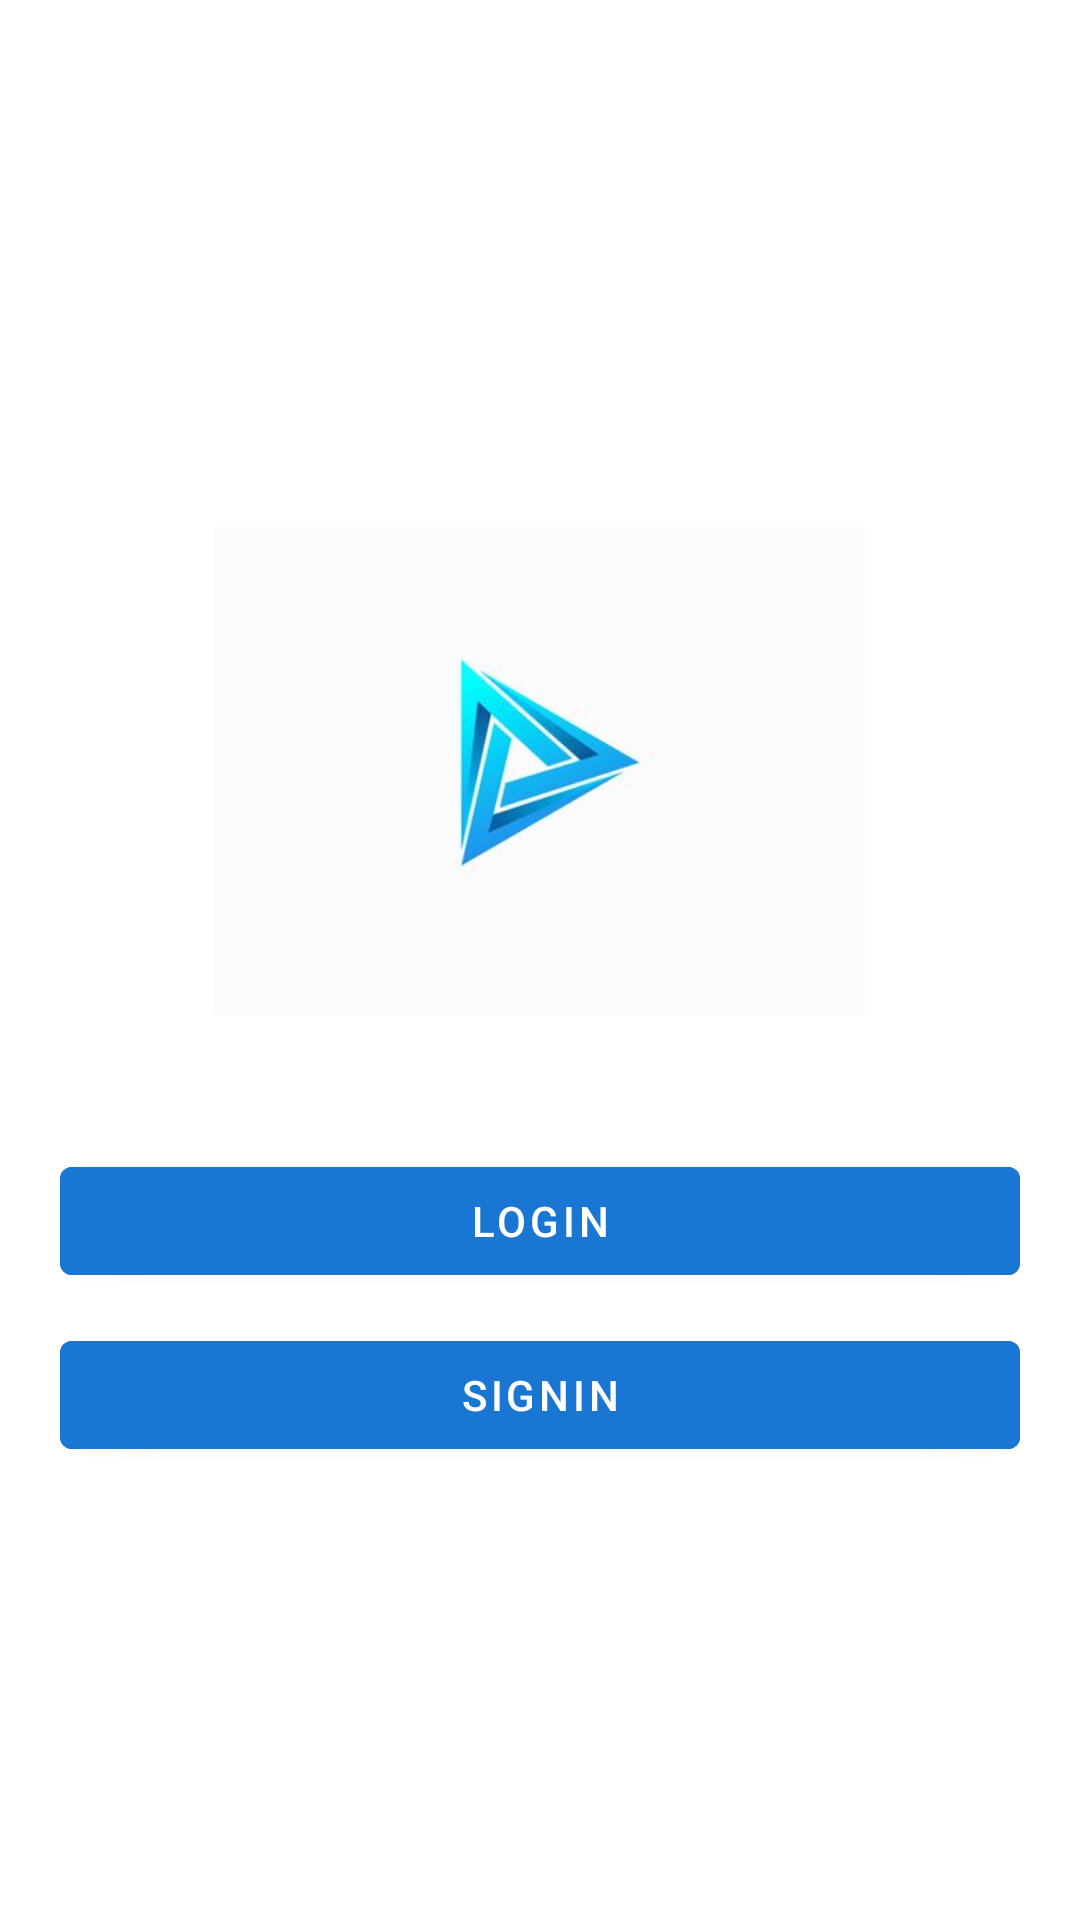

This screen was rendered from an Android layout file. Write that file and the resources it references.
<!-- AndroidManifest.xml: activity theme Theme.AR_APPLICATION -->
<!-- res/layout/activity_frontpage.xml -->
<?xml version="1.0" encoding="utf-8"?>
<LinearLayout xmlns:android="http://schemas.android.com/apk/res/android"
    android:layout_width="match_parent"
    android:layout_height="match_parent"
    android:orientation="vertical"
    android:gravity="center"
    android:padding="20dp">

    
    <ImageView
        android:id="@+id/appLogo"
        android:layout_width="217dp"
        android:layout_height="212dp"
        android:layout_marginBottom="20dp"
        android:contentDescription="App Logo"
        android:src="@drawable/logo" />

    <Button
        android:id="@+id/btnlogin"
        android:layout_width="match_parent"
        android:layout_height="wrap_content"

        android:backgroundTint="@color/darkBlue"
        android:text="LOGIN" />

    <Button
        android:id="@+id/btnsignin"
        android:layout_width="match_parent"
        android:layout_height="wrap_content"
        android:layout_marginTop="10dp"
        android:backgroundTint="@color/darkBlue"
        android:text="SIGNIN" />
</LinearLayout>
<!-- resources referenced by this layout -->
<resources>
  <color name="darkBlue">#1976D2</color>
  <!-- drawable logo: jpg bitmap (drawable, 5711 bytes) -->
  <style name="Theme.AR_APPLICATION" parent="Theme.MaterialComponents.Light.NoActionBar">
          
          <item name="colorPrimary">@color/blue_900</item>
          <item name="colorPrimaryVariant">@color/blue_900</item>
          <item name="colorOnPrimary">@color/white</item>
  
          
          <item name="android:statusBarColor">@color/blue_900</item>
          <item name="android:navigationBarColor">@color/blue_900</item>
      </style>
  <color name="blue_900">#0D47A1</color>
  <color name="white">#FFFFFF</color>
</resources>
